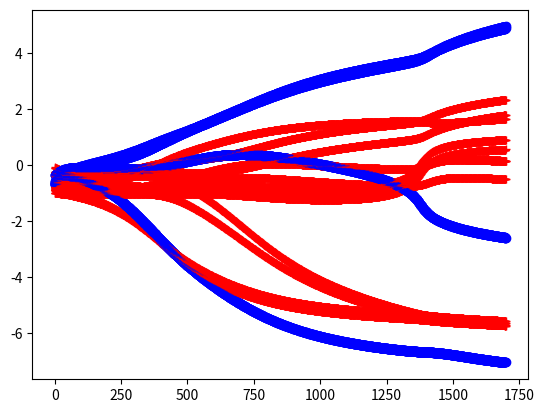

Here is the Python script that generated this plot:
import numpy as np
import matplotlib.pyplot as plt
np.random.seed(2017)

# reproducibility
hid_dim = 4
W0 = np.random.random((3, hid_dim)) - 1
W1 = np.random.random((hid_dim, 1)) - 1


# create simple xor network
def xor_network():
    X = np.array([[0, 0, 1], [0, 1, 1], [1, 0, 1], [1, 1, 1]])
    y = np.array([0, 1, 1, 0]).T.reshape(4, 1)
    learning_rate = 0.5
    # stochastic_gradient_descent(1700, X, y, W0, W1, learning_rate)
    # print("=======================================================")
    batch_gradient_descent(1700, X, y, W0, W1, learning_rate)


def batch_gradient_descent(n_epochs, X, y, W0, W1, learning_rate):
    fig = plt.figure()
    for epoch in range(n_epochs):
        # forward pass
        layer1 = 1 / (1 + np.exp(-(X @ W0)))  # 4x4
        layer2 = 1 / (1 + np.exp(-(layer1 @ W1)))  # 4x1
        # error measure
        layer2_error = (layer2 - y) * (layer2 * (1 - layer2))  # 4x1
        layer1_error = (layer2_error @ W1.T) * (layer1 * (1 - layer1))  # 4x4
        # update weights a.k.a backpropagate
        W1 -= (learning_rate * (layer1.T @ layer2_error))  # 4x1
        W0 -= (learning_rate * (X.T @ layer1_error))  # 3x4
        print("prediction output: {}".format(layer2))
        print("true labels {}".format(y))
        plt.plot(np.repeat(epoch, len(W1.ravel())), W1.ravel(), 'bo')
        plt.plot(np.repeat(epoch, len(W0.ravel())), W0.ravel(), 'r+')
    plt.show()


def stochastic_gradient_descent(n_epochs, X, y, W0, W1, learning_rate):
    layer1 = np.zeros((4, 4))
    layer2 = np.zeros((4, 1))
    layer2_error = np.zeros((4, 1))
    layer1_error = np.zeros((4, 4))
    indices = np.arange(X.shape[0])
    # fig = plt.figure()
    for epoch in range(n_epochs):
        # random shuffling of data
        np.random.shuffle(indices)
        X = X[indices]
        y = y[indices]
        for row in indices:
            # forward pass
            layer1[row] = 1 / (1 + np.exp(-(X[row, :] @ W0)))
            layer2[row] = 1 / (1 + np.exp(-(layer1[row] @ W1)))
            # # error measure a.k.a gradient
            layer2_error = (layer2[row] - y) * (layer2[row] * (1 - layer2[row]))
            layer1_error[row] = (layer2_error[row].reshape(1, 1) @ W1.T) * (layer1[row] * (1 - layer1[row]))
            # # update weights a.k.a backpropagate
            W1 -= (learning_rate * (layer1.T @ layer2_error))
            W0 -= (learning_rate * (X.T @ layer1_error))
        print("prediction output: {}".format(layer2))
        print("true labels {}".format(y))
        # plt.plot(np.repeat(epoch, len(W1.ravel())), W1.ravel(), 'bo')
        # plt.plot(np.repeat(epoch, len(W0.ravel())), W0.ravel(), 'r+')
    # plt.show()


# Make a prediction with coefficients
def predict(row, coefficients):
    yhat = coefficients[0]
    for i in range(len(row)-1):
        yhat += coefficients[i + 1] * row[i]
    return yhat


# Estimate linear regression coefficients using stochastic gradient descent
def coefficients_sgd(train, l_rate, n_epoch):
    coef = [0.0 for i in range(len(train[0]))]
    for epoch in range(n_epoch):
        sum_error = 0
        for row in train:
            yhat = predict(row, coef)
            error = yhat - row[-1]
            sum_error += error**2
            coef[0] = coef[0] - l_rate * error
            for i in range(len(row)-1):
                coef[i + 1] = coef[i + 1] - l_rate * error * row[i]
                print('>epoch=%d, lrate=%.3f, error=%.3f' % (epoch, l_rate, sum_error))
    return coef


# Calculate coefficients
#dataset = [[1, 1], [2, 3], [4, 3], [3, 2], [5, 5]]
#l_rate = 0.001
#n_epoch = 50
#coef = coefficients_sgd(dataset, l_rate, n_epoch)
#print(coef)
# Make a prediction with coefficients


def minibatch_gradient_descent(n_epochs, X, y, W0, W1, learning_rate):
    for epoch in range(n_epochs):
        for batch in [2, 4]:
            # forward pass
            layer1 = 1 / (1 + np.exp(-(X[:batch] @ W0[:batch])))  # 4x4
            layer2 = 1 / (1 + np.exp(-(layer1 @ W1[:batch])))  # 4x1
            # error measure
            layer2_error = (layer2 - y[:batch]) * (layer2 * (1 - layer2))  # 4x1
            layer1_error = (layer2_error @ W1[:batch].T) * (layer1 * (1 - layer1))  # 4x4
            # update weights a.k.a backpropagate
            W1 -= (learning_rate * (layer1.T @ layer2_error))  # 4x1
            W0 -= (learning_rate * (X[:batch].T @ layer1_error))  # 3x4
            print("prediction output: {}".format(layer2))
            print("true labels {}".format(y))
            plt.plot(np.repeat(epoch, len(W1.ravel())), W1.ravel(), 'bo')
            plt.plot(np.repeat(epoch, len(W0.ravel())), W0.ravel(), 'r+')


def nesterov(n_epochs, X, y, W0, W1, learning_rate):
    pass


def adagrad(n_epochs):
    pass


def adadelta(n_epochs):
    pass


def rmsprop(n_epochs):
    pass


def adam(n_epochs):
    pass


def adamax(n_epochs):
    pass


def nadam(n_epochs):
    pass


xor_network()
